pico-8 play session: no input (idle), after a click and taps of 🅾, ❎, 🅾+❎, 🅾 in the second before t = 0

[t = 1 s] idle ~1s (no d-pad/buttons)
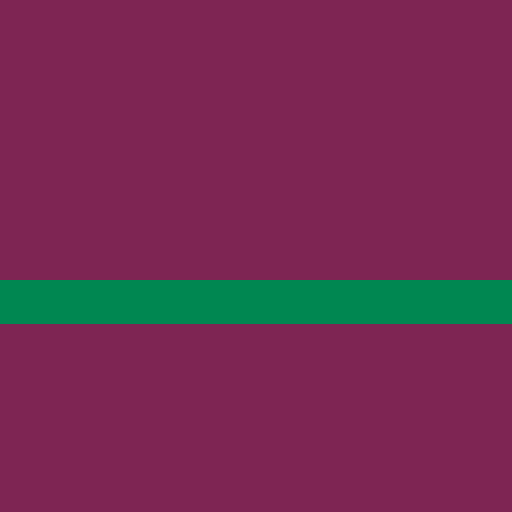

pico-8 cartridge
version 42
__lua__
-- pixel probe: draw-state registers -- current-color fallback, color()
-- return, high color bits, 0x5f34 fillp-from-color mode, palt high bits
cls()
color(9)
rectfill(0,0,10,5)
pset(12,2)
line(14,0,20,5)
circfill(26,3,3)
-- color arg > 15: low nibble draws, high nibble = fill pattern color
rectfill(30,0,40,5,0x4e)
pset(43,2,0x21)
-- 0x5f34 bit 0: color() carries fillp+transparency in high bits
poke(0x5f34,1)
rectfill(46,0,80,10,0x33c8.5)
circfill(90,5,5,0x114e)
poke(0x5f34,0)
-- draw color register persists across calls
rectfill(84,12,90,14)
-- palt via poke: draw-pal high bit marks transparency
for a=0,63 do poke(a,0x10*(a%4)+(a%4)) end
poke(0x5f01,0x11)
poke(0x5f02,0x82)
spr(0,0,20)
pal()
-- line() invalid-state: single-arg line after cls draws nothing
cls(1)
line(20,30)
line(30,30,40,35,7)
line(50,38)
-- circ negative radius, huge radius clip
circ(64,50,-2,8)
circfill(64,60,200,2)
rectfill(0,70,127,80,3)
function dump()
 local h="0123456789abcdef"
 for r=0,127 do
  local s=""
  for b=0,63 do
   local v=peek(0x6000+r*64+b)
   s=s..sub(h,v\16+1,v\16+1)..sub(h,v%16+1,v%16+1)
  end
  printh("RESULT r"..(r<10 and "00" or (r<100 and "0" or ""))..r.." "..s)
 end
 printh("DONE")
end
dump()
